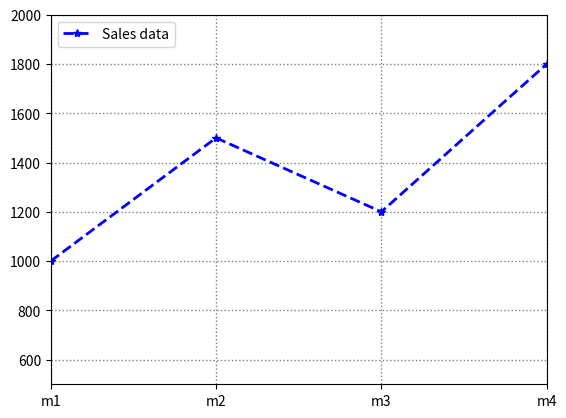

Here is the Python script that generated this plot:
import matplotlib.pyplot as plt

'''
plt.plot(x,y, color = "Color_name", linestyle = "line_style", 
linewidth = value, marker = "marker_symbol", label = "label_name")
'''

x = [1,2,3,4]
y = [1000, 1500, 1200, 1800]

plt.plot(x,y, color = "blue", marker = "*", label = "Sales data", linestyle = "--", linewidth = 2)

# legend
plt.legend(loc = "upper left")

# grid
plt.grid(color = "grey", linestyle = ":", linewidth = 1)

# Axis limits
plt.xlim(1,4)
plt.ylim(500,2000)

# axis ticks
plt.xticks([1,2,3,4], ["m1","m2","m3","m4"])

# Display
plt.show()